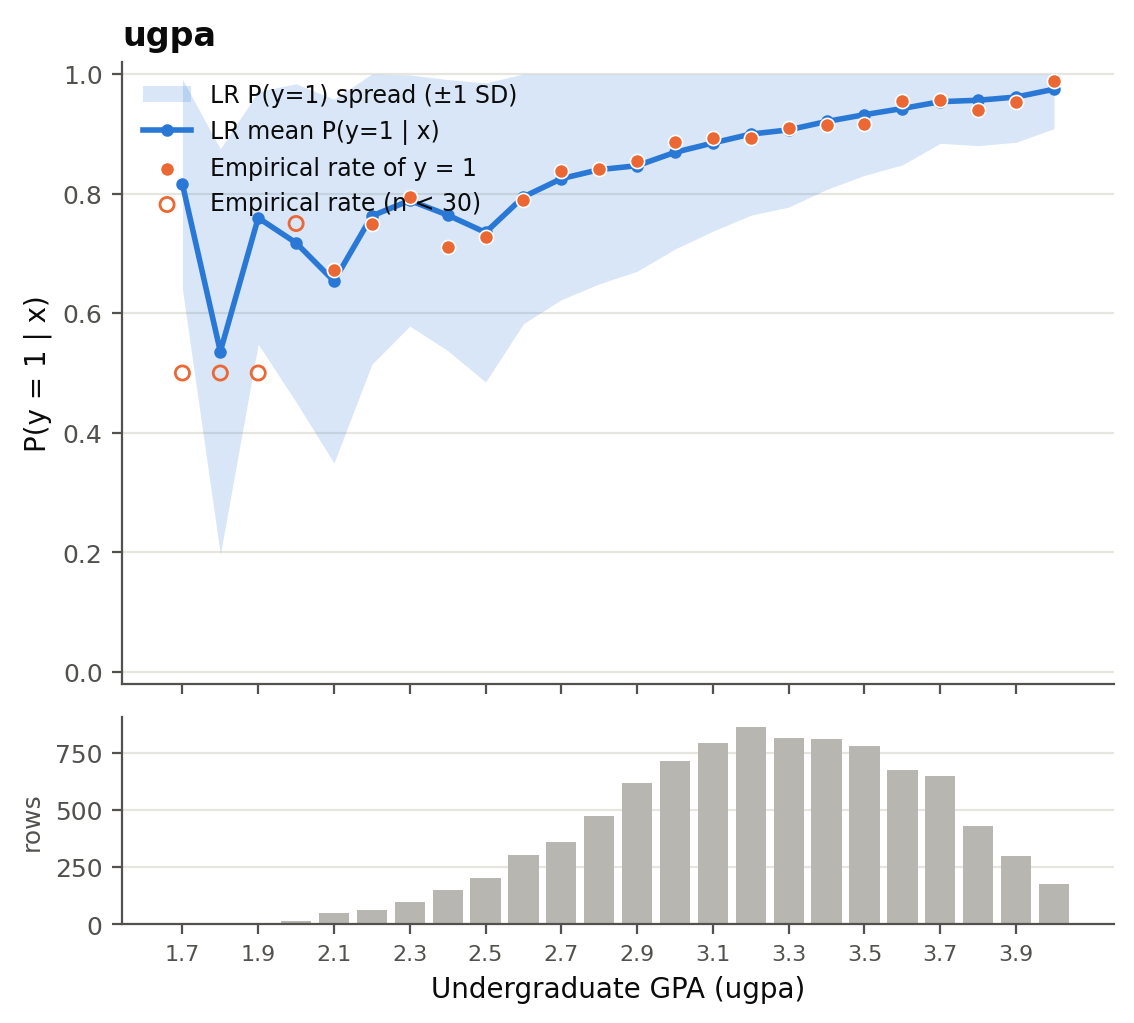

Source data for this figure (header and first rows):
x, n, p_mean, p_std, p_q10, p_q25, p_q75, p_q90, empirical_rate
1.7, 2, 0.8157, 0.1754, 0.6754, 0.728, 0.9034, 0.956, 0.5
1.8, 6, 0.5359, 0.339, 0.1688, 0.1967, 0.8558, 0.9253, 0.5
1.9, 8, 0.7595, 0.2112, 0.4376, 0.6716, 0.8944, 0.9745, 0.5
2.0, 16, 0.7176, 0.2661, 0.3208, 0.6028, 0.9442, 0.9704, 0.75
2.1, 52, 0.6537, 0.3041, 0.1699, 0.3926, 0.9343, 0.9829, 0.6731
2.2, 64, 0.7627, 0.248, 0.3107, 0.6809, 0.9354, 0.9779, 0.75
2.3, 97, 0.7885, 0.2099, 0.4543, 0.6906, 0.9551, 0.9853, 0.7938
2.4, 152, 0.7641, 0.2266, 0.3891, 0.639, 0.9411, 0.9793, 0.7105
2.5, 202, 0.735, 0.2501, 0.3049, 0.5794, 0.9347, 0.982, 0.7277
2.6, 304, 0.7945, 0.212, 0.4488, 0.7088, 0.9533, 0.9832, 0.7895
2.7, 362, 0.825, 0.2023, 0.5084, 0.7486, 0.9706, 0.9884, 0.837
2.8, 474, 0.8401, 0.191, 0.5522, 0.7834, 0.97, 0.9878, 0.8418
2.9, 617, 0.8466, 0.1765, 0.6089, 0.788, 0.9689, 0.9883, 0.8541
3.0, 713, 0.869, 0.1616, 0.6561, 0.8248, 0.9764, 0.99, 0.8864
3.1, 792, 0.8846, 0.1475, 0.6901, 0.8487, 0.9776, 0.9905, 0.8927
3.2, 863, 0.8995, 0.1357, 0.7351, 0.8695, 0.9819, 0.9925, 0.8934
3.3, 813, 0.9066, 0.1291, 0.7669, 0.8893, 0.9829, 0.9926, 0.9102
3.4, 812, 0.9206, 0.1137, 0.7891, 0.9063, 0.9881, 0.9953, 0.915
3.5, 781, 0.932, 0.1015, 0.8314, 0.92, 0.9892, 0.9954, 0.9168
3.6, 675, 0.9423, 0.09419, 0.8391, 0.9429, 0.9916, 0.9964, 0.9541
3.7, 647, 0.9537, 0.06955, 0.8729, 0.9491, 0.9928, 0.9966, 0.9567
3.8, 432, 0.9561, 0.07587, 0.8841, 0.9542, 0.9935, 0.9969, 0.9398
3.9, 300, 0.9615, 0.07558, 0.9084, 0.9604, 0.9946, 0.9978, 0.9533
4.0, 175, 0.9745, 0.06589, 0.9525, 0.977, 0.997, 0.9987, 0.9886
